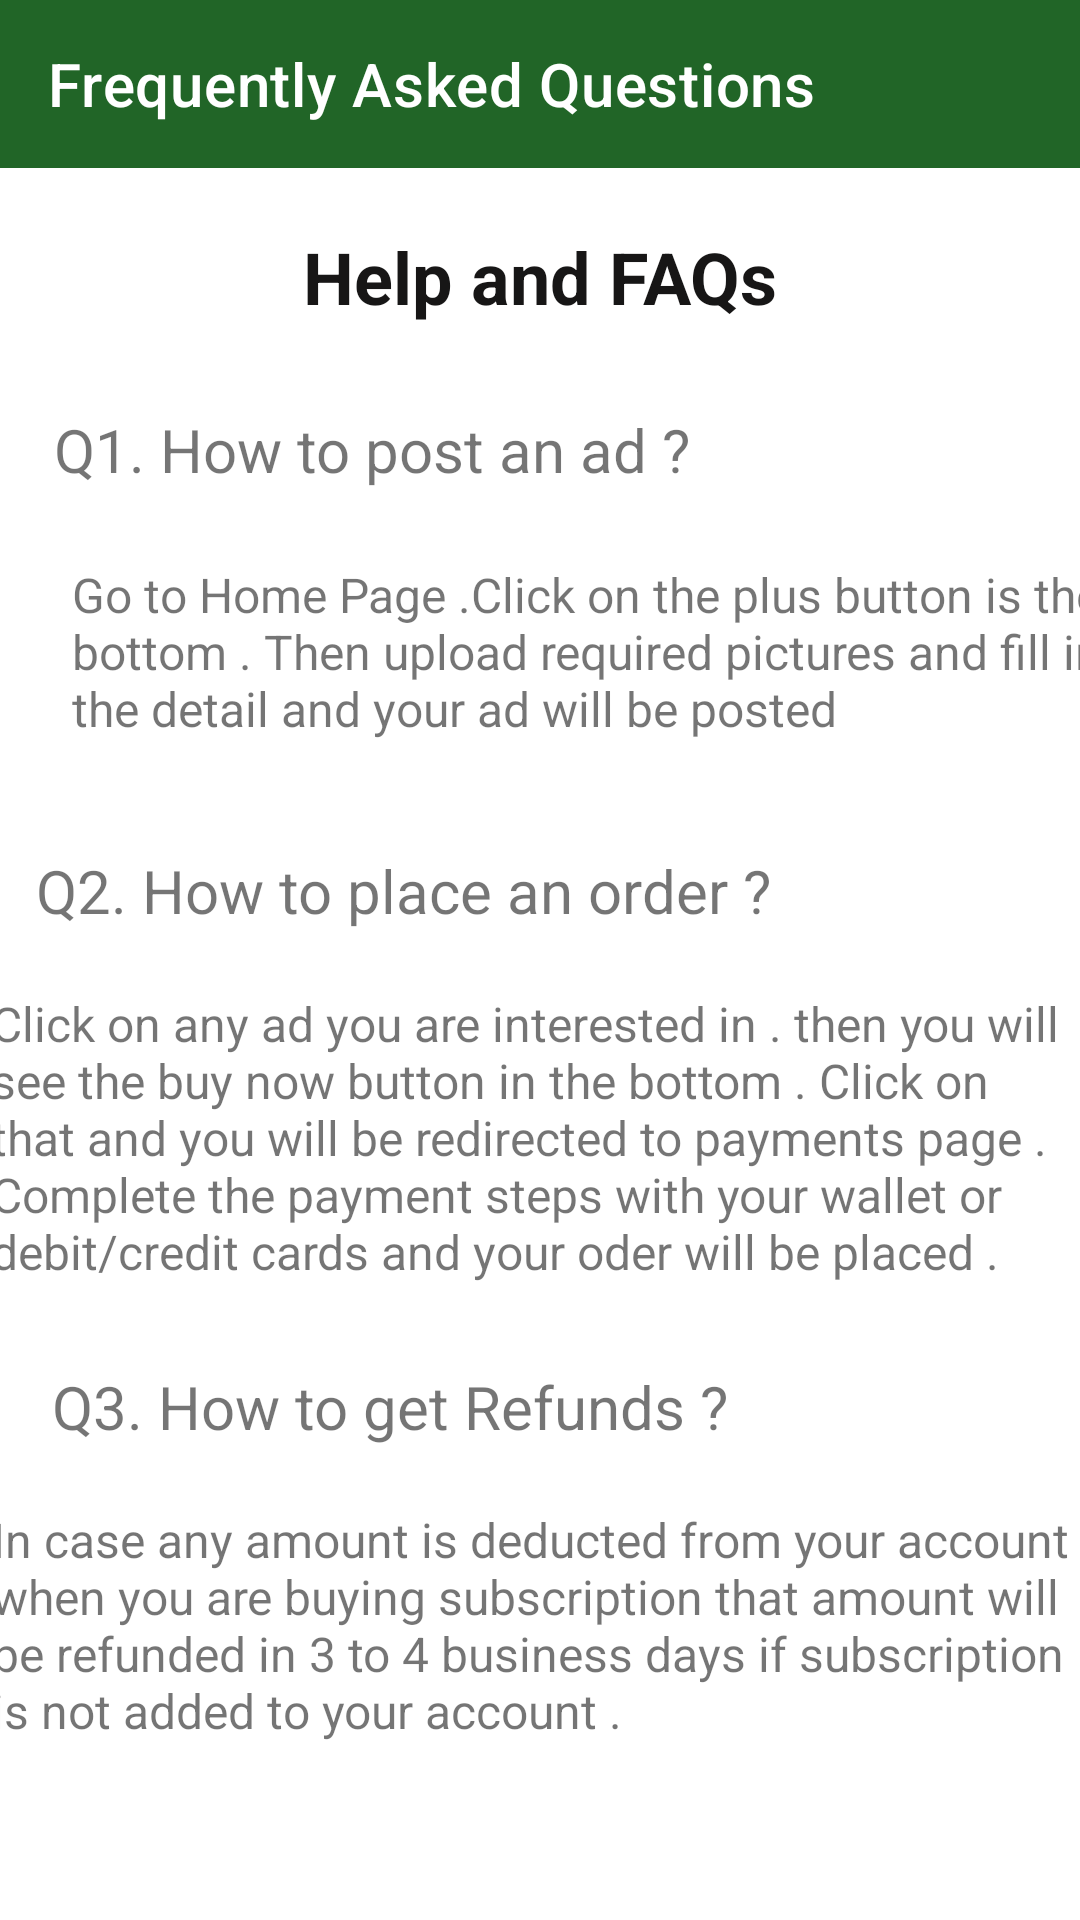

Produce the Android XML layout that renders to this screen, including the resource entries it uses.
<!-- AndroidManifest.xml: application theme Theme.AAS -->
<!-- res/layout/activity_faq.xml -->
<?xml version="1.0" encoding="utf-8"?>
<androidx.constraintlayout.widget.ConstraintLayout xmlns:android="http://schemas.android.com/apk/res/android"
    xmlns:app="http://schemas.android.com/apk/res-auto"
    xmlns:tools="http://schemas.android.com/tools"
    android:layout_width="match_parent"
    android:layout_height="match_parent"
    tools:context=".ui.home.Faq">

    <androidx.appcompat.widget.Toolbar
        android:layout_width="match_parent"
        android:layout_height="wrap_content"
        android:background="@color/green"
        app:title="Frequently Asked Questions"
        app:titleTextColor="@color/white"
        tools:ignore="MissingConstraints">

    </androidx.appcompat.widget.Toolbar>


    <TextView
        android:id="@+id/faqtitle"
        android:layout_width="wrap_content"
        android:layout_height="wrap_content"
        android:text="Help and FAQs"
        android:textColor="#171616"
        android:textSize="24sp"
        android:textStyle="bold"
        app:layout_constraintBottom_toBottomOf="parent"
        app:layout_constraintEnd_toEndOf="parent"
        app:layout_constraintStart_toStartOf="parent"
        app:layout_constraintTop_toTopOf="parent"
        app:layout_constraintVertical_bias="0.125" />

    <TextView
        android:id="@+id/textView2"
        android:layout_width="wrap_content"
        android:layout_height="wrap_content"
        android:layout_marginTop="28dp"
        android:text="Q1. How to post an ad ?"
        android:textSize="20sp"
        app:layout_constraintEnd_toEndOf="parent"
        app:layout_constraintHorizontal_bias="0.121"
        app:layout_constraintStart_toStartOf="parent"
        app:layout_constraintTop_toBottomOf="@+id/faqtitle" />

    <TextView
        android:id="@+id/textView3"
        android:layout_width="369dp"
        android:layout_height="68dp"
        android:layout_marginStart="24dp"
        android:layout_marginLeft="24dp"
        android:layout_marginTop="24dp"
        android:text="@string/go_to_home_page_click_on_the_plus_button_is_the_bottom_then_upload_required_pictures_and_fill_in_the_detail_and_your_ad_will_be_posted"
        android:textSize="16sp"
        app:layout_constraintStart_toStartOf="parent"
        app:layout_constraintTop_toBottomOf="@+id/textView2" />

    <TextView
        android:id="@+id/textView4"
        android:layout_width="wrap_content"
        android:layout_height="wrap_content"
        android:layout_marginTop="28dp"
        android:layout_marginEnd="56dp"
        android:layout_marginRight="56dp"
        android:text="Q2. How to place an order ? "
        android:textSize="20sp"
        app:layout_constraintEnd_toEndOf="parent"
        app:layout_constraintHorizontal_bias="0.221"
        app:layout_constraintStart_toStartOf="parent"
        app:layout_constraintTop_toBottomOf="@+id/textView3" />

    <TextView
        android:id="@+id/textView5"
        android:layout_width="367dp"
        android:layout_height="105dp"
        android:layout_marginTop="20dp"
        android:text="@string/faq2"
        android:textSize="16sp"
        app:layout_constraintEnd_toEndOf="parent"
        app:layout_constraintStart_toStartOf="parent"
        app:layout_constraintTop_toBottomOf="@+id/textView4" />

    <TextView
        android:id="@+id/textView6"
        android:layout_width="wrap_content"
        android:layout_height="wrap_content"
        android:layout_marginTop="20dp"
        android:text="Q3. How to get Refunds ?"
        android:textSize="20sp"
        app:layout_constraintEnd_toEndOf="parent"
        app:layout_constraintHorizontal_bias="0.129"
        app:layout_constraintStart_toStartOf="parent"
        app:layout_constraintTop_toBottomOf="@+id/textView5" />

    <TextView
        android:id="@+id/textView7"
        android:layout_width="366dp"
        android:layout_height="79dp"
        android:layout_marginTop="20dp"
        android:text="@string/faq3"
        android:textSize="16sp"
        app:layout_constraintBottom_toBottomOf="parent"
        app:layout_constraintEnd_toEndOf="parent"
        app:layout_constraintStart_toStartOf="parent"
        app:layout_constraintTop_toBottomOf="@+id/textView6"
        app:layout_constraintVertical_bias="0.0" />

</androidx.constraintlayout.widget.ConstraintLayout>
<!-- resources referenced by this layout -->
<resources>
  <color name="green">#216527</color>
  <color name="white">#FFFFFFFF</color>
  <string name="faq2">Click on any ad you are interested in . then you will see the buy now button in the bottom . Click on that and you will be redirected to payments page . Complete the payment steps with your wallet or debit/credit cards and your oder will be placed .</string>
  <string name="faq3">In case any amount is deducted from your account when you are buying subscription that amount will be refunded in 3 to 4 business days if subscription is not added to your account .</string>
  <string name="go_to_home_page_click_on_the_plus_button_is_the_bottom_then_upload_required_pictures_and_fill_in_the_detail_and_your_ad_will_be_posted">Go to Home Page .Click on the plus button is the bottom . Then upload required pictures and fill in the detail and your ad will be posted</string>
  <style name="Theme.AAS" parent="Theme.MaterialComponents.DayNight.NoActionBar">
          
          <item name="colorPrimary">@color/purple_500</item>
          <item name="colorPrimaryVariant">@color/green</item>
          <item name="colorOnPrimary">@color/white</item>
          
          <item name="colorSecondary">@color/teal_200</item>
          <item name="colorSecondaryVariant">@color/green</item>
          <item name="colorOnSecondary">@color/black</item>
          
          <item name="android:statusBarColor" tools:targetApi="l">?attr/colorPrimaryVariant</item>
          
      </style>
  <color name="purple_500">#287A30</color>
  <color name="teal_200">#FF03DAC5</color>
  <color name="black">#FF000000</color>
</resources>
